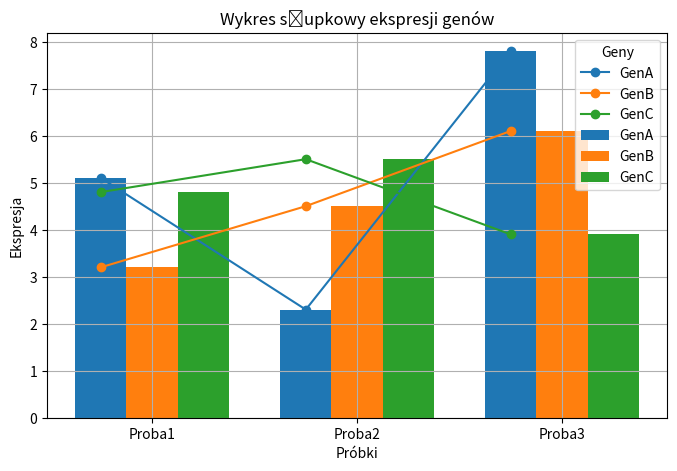
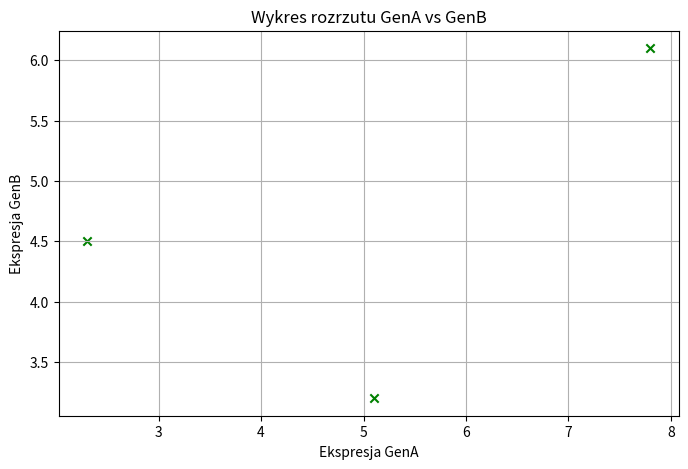
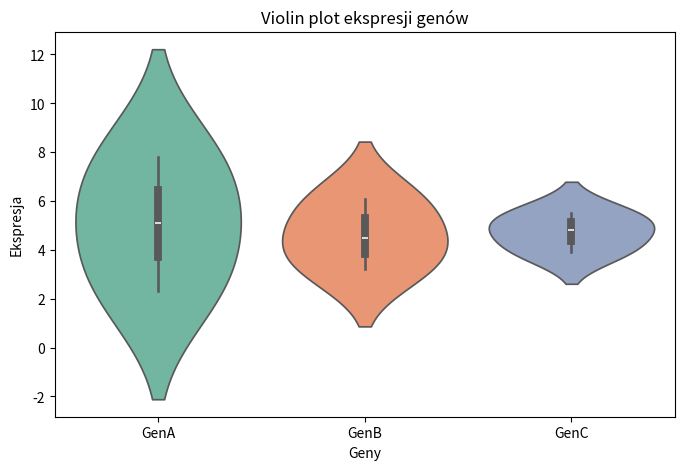
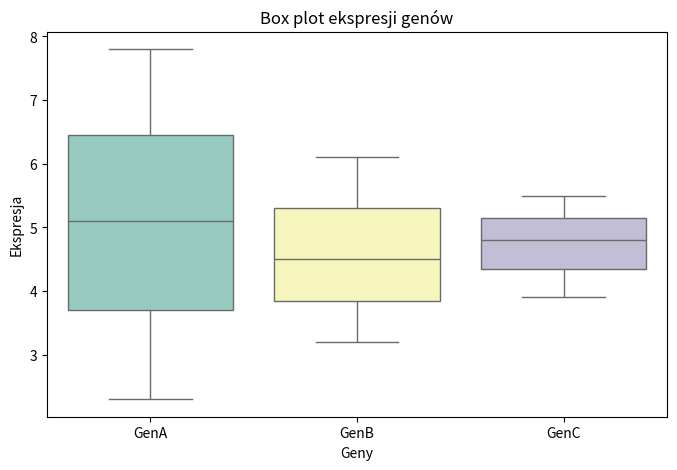

The matplotlib source for these figures, in order:
import numpy as np
import pandas as pd
import matplotlib.pyplot as plt
import seaborn as sns

# Dane
proby = ['Proba1', 'Proba2', 'Proba3']
geny = ['GenA', 'GenB', 'GenC']
ekspresja = np.array([
    [5.1, 2.3, 7.8],  # Ekspresja GenA
    [3.2, 4.5, 6.1],  # Ekspresja GenB
    [4.8, 5.5, 3.9]   # Ekspresja GenC
])

# wykres liniowy
plt.figure(figsize=(8,5))
for i, gen in enumerate(geny):
    plt.plot(proby, ekspresja[i], marker='o', label=gen)
plt.title("Wykres liniowy ekspresji genów w próbkach")
plt.xlabel("Próbki")
plt.ylabel("Ekspresja")
plt.legend(title="Geny")
plt.grid(True)
plt.show()

# wykres slupkowy
x = np.arange(len(proby))  
width = 0.25

for i, gen in enumerate(geny): 
    plt.bar(x + i * width, ekspresja[i], width, label=gen)

plt.xticks(x + width, proby)
plt.title("Wykres słupkowy ekspresji genów")
plt.xlabel("Próbki")
plt.ylabel("Ekspresja")
plt.legend(title="Geny")
plt.grid(True)
plt.show()

# Wykres rozrzutu
plt.figure(figsize=(8, 5))
plt.scatter(ekspresja[0], ekspresja[1], color='green', marker='x')
plt.title("Wykres rozrzutu GenA vs GenB")
plt.xlabel("Ekspresja GenA")
plt.ylabel("Ekspresja GenB")
plt.grid(True)
plt.show()

# Violin plot
plt.figure(figsize=(8, 5))
sns.violinplot(data=ekspresja.T, palette="Set2")
plt.xticks(ticks=np.arange(len(geny)), labels=geny)
plt.title("Violin plot ekspresji genów")
plt.xlabel("Geny")
plt.ylabel("Ekspresja")
plt.show()

# Box plot
plt.figure(figsize=(8, 5))
sns.boxplot(data=ekspresja.T, palette="Set3")
plt.xticks(ticks=np.arange(len(geny)), labels=geny)
plt.title("Box plot ekspresji genów")
plt.xlabel("Geny")
plt.ylabel("Ekspresja")
plt.savefig("ekspresja_genow.png")
plt.show()

print("Wykres pudełkowy zapisano do pliku 'ekspresja_genow.png'.")
